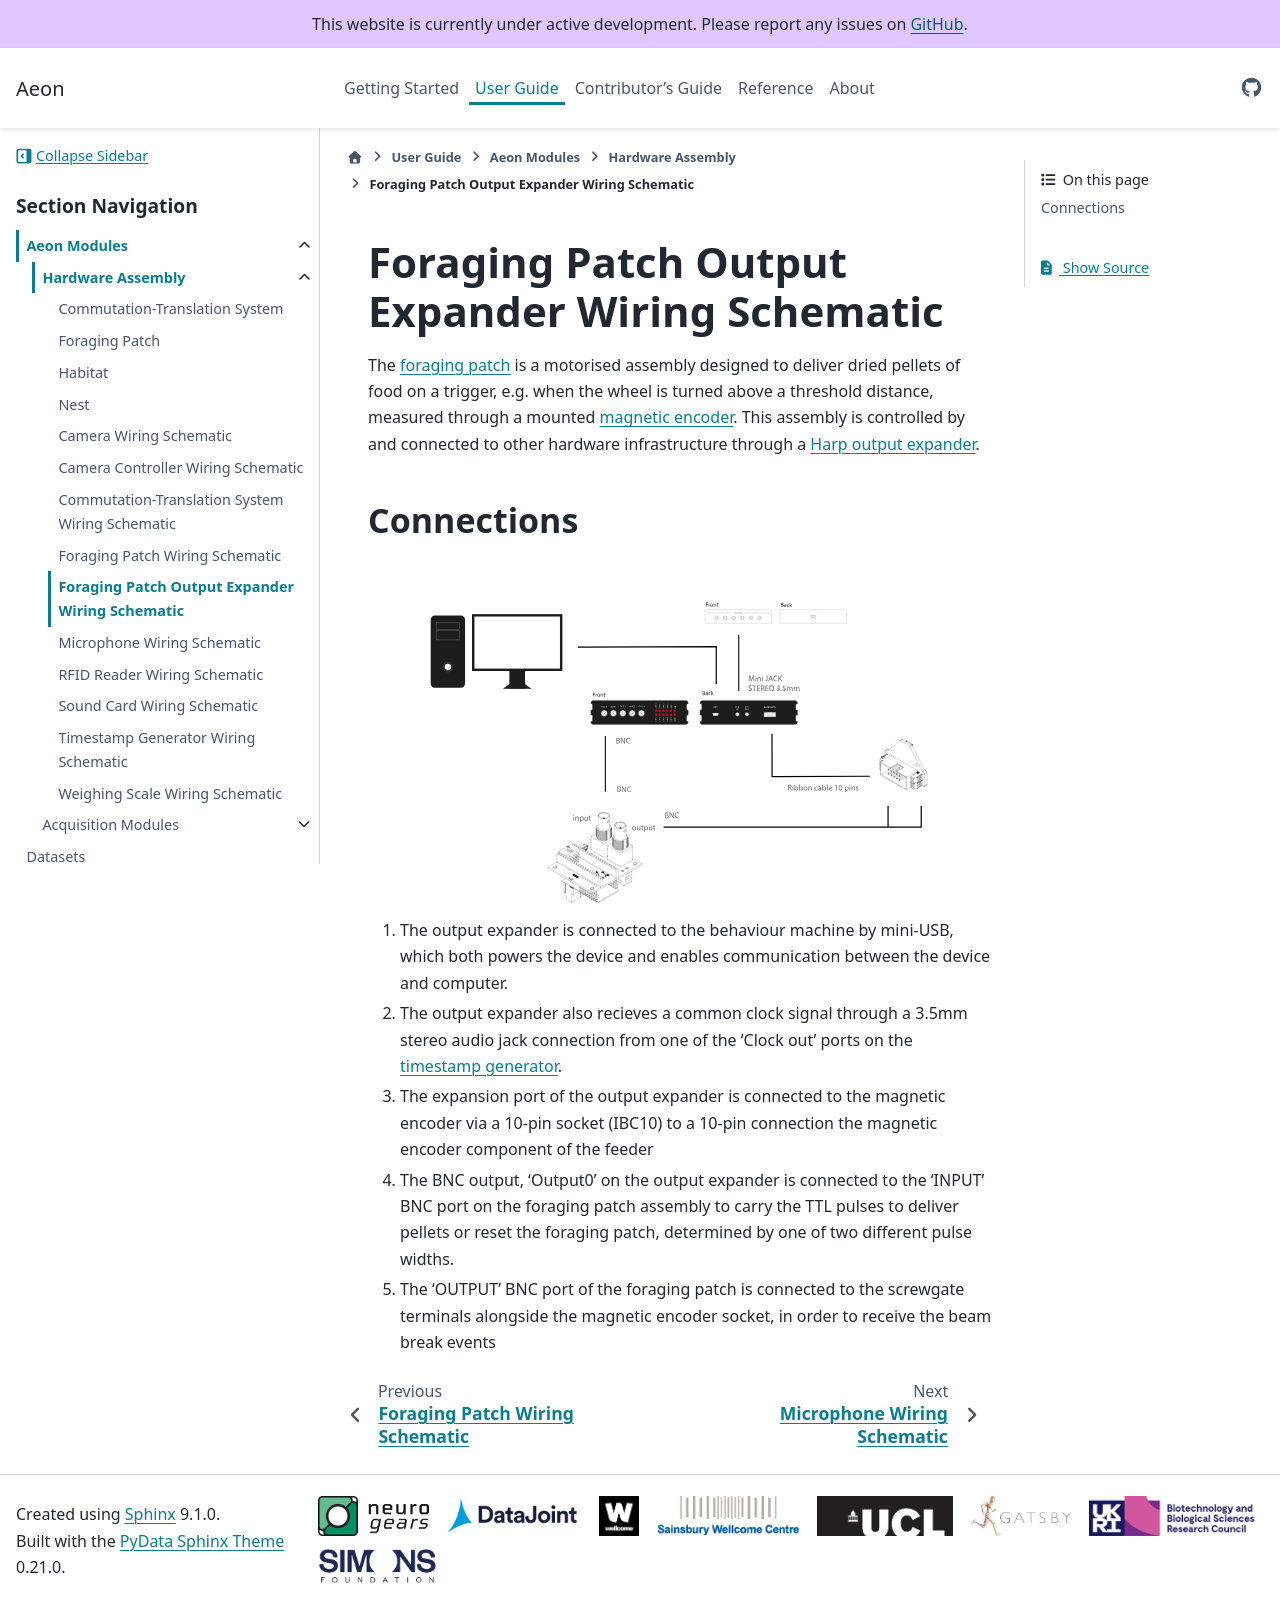

repository: SainsburyWellcomeCentre/aeon_docs · page: user/aeon_modules/connections/foraging_patch_output_expander/index.html · generator: sphinx

(target-wiring-foraging-patch-output-expander)=
# Foraging Patch Output Expander Wiring Schematic

The [foraging patch](target-module-foraging-patch) is a motorised assembly designed to deliver dried pellets of food on a trigger, e.g. when the wheel is turned above a threshold distance, measured through a mounted [magnetic encoder](target-foraging-patch). 
This assembly is controlled by and connected to other hardware infrastructure through a [Harp output expander](harp-tech:api/Harp.OutputExpander).

## Connections

:::{image} ../../../images/foraging-patch-output-expander-connection.svg
:alt: Foraging patch output expander wiring schematic
:class: img-hardware-main
:align: center
:::

1. The output expander is connected to the behaviour machine by mini-USB, which both powers the device and enables communication between the device and computer.

2. The output expander also recieves a common clock signal through a 3.5mm stereo audio jack connection from one of the 'Clock out' ports on the [timestamp generator](target-wiring-timestamp-generator).

3. The expansion port of the output expander is connected to the magnetic encoder via a 10-pin socket (IBC10) to a 10-pin connection the magnetic encoder component of the feeder <!--TODO: I don't understand this sentence -->

4. The BNC output, 'Output0' on the output expander is connected to the 'INPUT' BNC port on the foraging patch assembly to carry the TTL pulses to deliver pellets or reset the foraging patch, determined by one of two different pulse widths.

5. The 'OUTPUT' BNC port of the foraging patch is connected to the screwgate terminals alongside the magnetic encoder socket, in order to receive the beam break events <!--TODO: URGENT: Switch output and input BNCs on .svg-->
